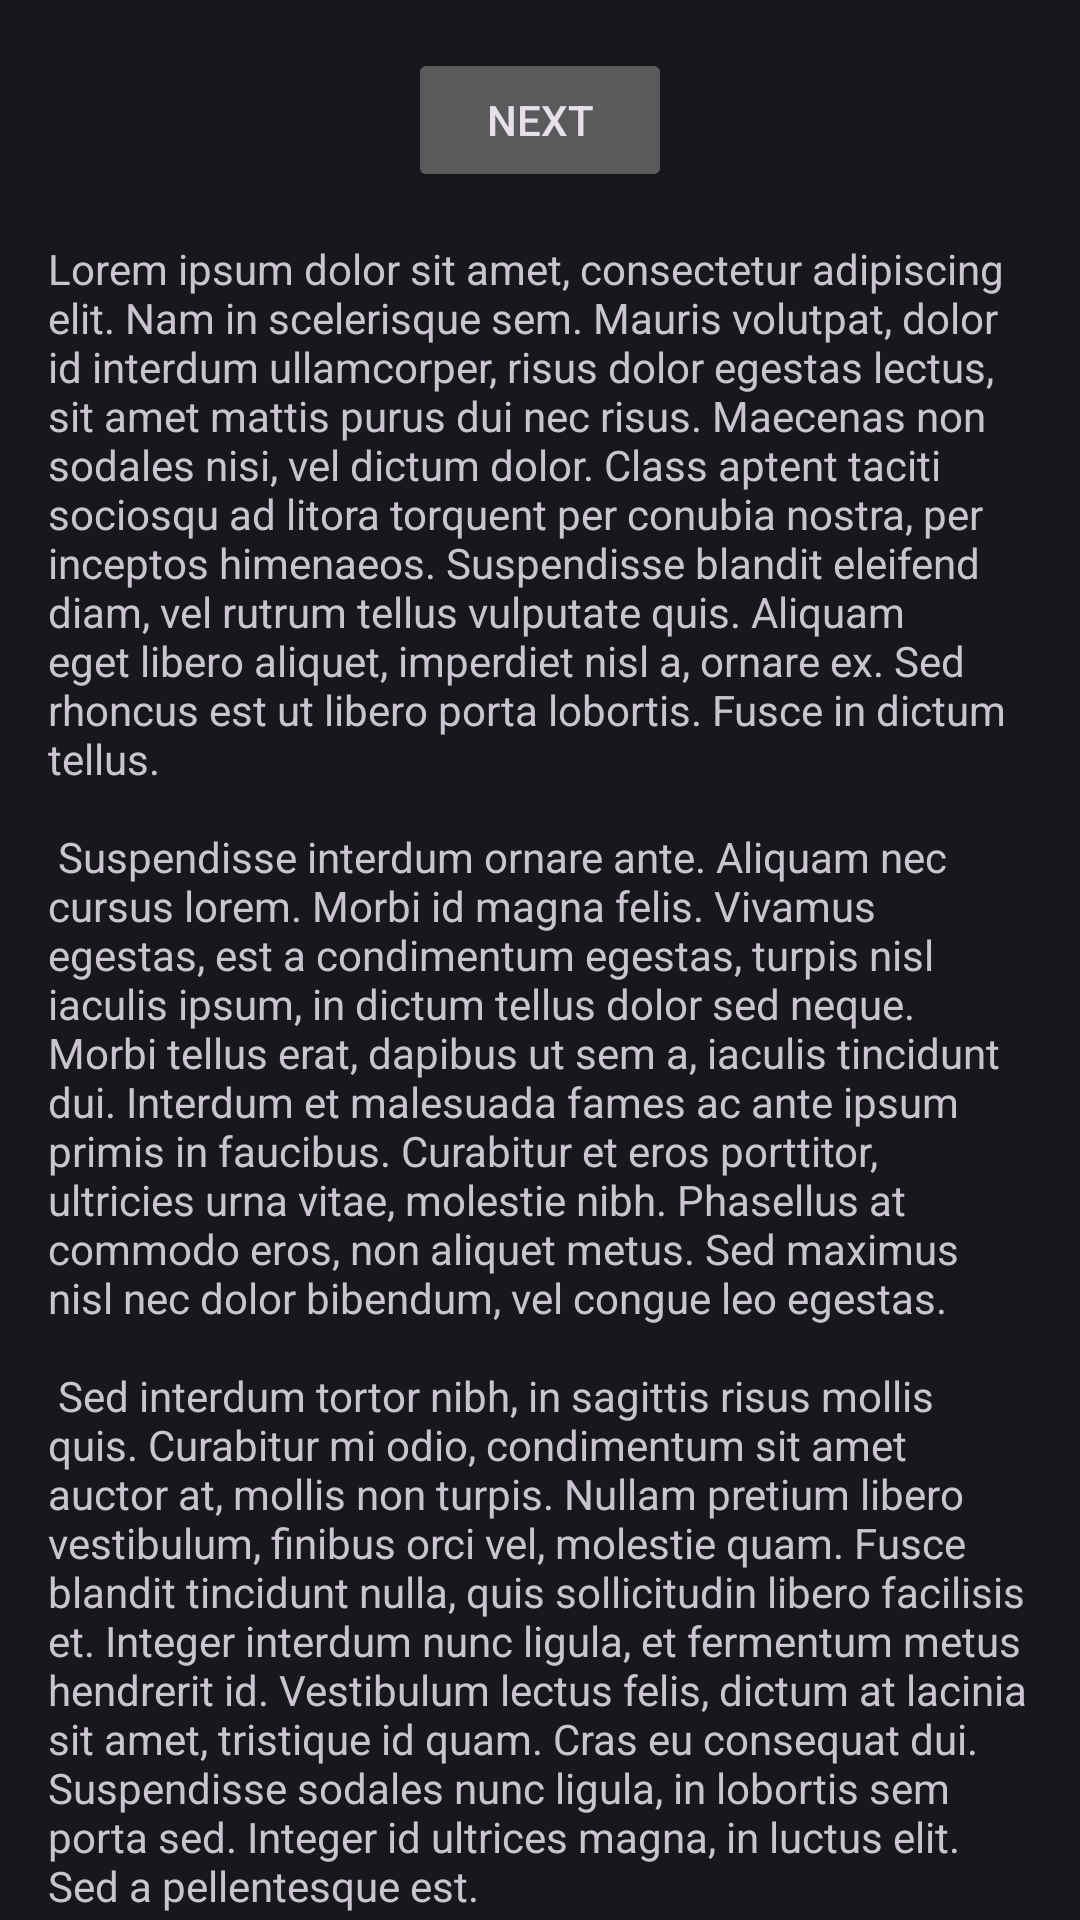

Here is an Android app screen rendered from its layout file. Give the layout XML and the strings, colors and styles it references.
<!-- AndroidManifest.xml: activity theme Theme.OOP41 -->
<!-- res/layout/fragment_main.xml -->
<?xml version="1.0" encoding="utf-8"?>
<androidx.core.widget.NestedScrollView xmlns:android="http://schemas.android.com/apk/res/android"
    xmlns:app="http://schemas.android.com/apk/res-auto"
    xmlns:tools="http://schemas.android.com/tools"
    android:layout_width="match_parent"
    android:layout_height="match_parent"
    android:background="?colorPrimaryDark">

    <androidx.constraintlayout.widget.ConstraintLayout
        android:layout_width="match_parent"
        android:layout_height="match_parent"
        android:padding="16dp">

        <Button
            android:id="@+id/button_first"
            android:layout_width="wrap_content"
            android:layout_height="wrap_content"
            android:text="@string/next"
            app:layout_constraintBottom_toTopOf="@id/textview_first"
            app:layout_constraintEnd_toEndOf="parent"
            app:layout_constraintStart_toStartOf="parent"
            app:layout_constraintTop_toTopOf="parent" />

        <TextView
            android:id="@+id/textview_first"
            android:layout_width="wrap_content"
            android:layout_height="wrap_content"
            android:layout_marginTop="16dp"
            android:text="@string/lorem_ipsum"
            app:layout_constraintBottom_toBottomOf="parent"
            app:layout_constraintEnd_toEndOf="parent"
            app:layout_constraintStart_toStartOf="parent"
            app:layout_constraintTop_toBottomOf="@id/button_first" />
    </androidx.constraintlayout.widget.ConstraintLayout>
</androidx.core.widget.NestedScrollView>
<!-- resources referenced by this layout -->
<resources>
  <string name="lorem_ipsum">
          Lorem ipsum dolor sit amet, consectetur adipiscing elit. Nam in scelerisque sem. Mauris
          volutpat, dolor id interdum ullamcorper, risus dolor egestas lectus, sit amet mattis purus
          dui nec risus. Maecenas non sodales nisi, vel dictum dolor. Class aptent taciti sociosqu ad
          litora torquent per conubia nostra, per inceptos himenaeos. Suspendisse blandit eleifend
          diam, vel rutrum tellus vulputate quis. Aliquam eget libero aliquet, imperdiet nisl a,
          ornare ex. Sed rhoncus est ut libero porta lobortis. Fusce in dictum tellus.\n\n
          Suspendisse interdum ornare ante. Aliquam nec cursus lorem. Morbi id magna felis. Vivamus
          egestas, est a condimentum egestas, turpis nisl iaculis ipsum, in dictum tellus dolor sed
          neque. Morbi tellus erat, dapibus ut sem a, iaculis tincidunt dui. Interdum et malesuada
          fames ac ante ipsum primis in faucibus. Curabitur et eros porttitor, ultricies urna vitae,
          molestie nibh. Phasellus at commodo eros, non aliquet metus. Sed maximus nisl nec dolor
          bibendum, vel congue leo egestas.\n\n
          Sed interdum tortor nibh, in sagittis risus mollis quis. Curabitur mi odio, condimentum sit
          amet auctor at, mollis non turpis. Nullam pretium libero vestibulum, finibus orci vel,
          molestie quam. Fusce blandit tincidunt nulla, quis sollicitudin libero facilisis et. Integer
          interdum nunc ligula, et fermentum metus hendrerit id. Vestibulum lectus felis, dictum at
          lacinia sit amet, tristique id quam. Cras eu consequat dui. Suspendisse sodales nunc ligula,
          in lobortis sem porta sed. Integer id ultrices magna, in luctus elit. Sed a pellentesque
          est.\n\n
          Aenean nunc velit, lacinia sed dolor sed, ultrices viverra nulla. Etiam a venenatis nibh.
          Morbi laoreet, tortor sed facilisis varius, nibh orci rhoncus nulla, id elementum leo dui
          non lorem. Nam mollis ipsum quis auctor varius. Quisque elementum eu libero sed commodo. In
          eros nisl, imperdiet vel imperdiet et, scelerisque a mauris. Pellentesque varius ex nunc,
          quis imperdiet eros placerat ac. Duis finibus orci et est auctor tincidunt. Sed non viverra
          ipsum. Nunc quis augue egestas, cursus lorem at, molestie sem. Morbi a consectetur ipsum, a
          placerat diam. Etiam vulputate dignissim convallis. Integer faucibus mauris sit amet finibus
          convallis.\n\n
          Phasellus in aliquet mi. Pellentesque habitant morbi tristique senectus et netus et
          malesuada fames ac turpis egestas. In volutpat arcu ut felis sagittis, in finibus massa
          gravida. Pellentesque id tellus orci. Integer dictum, lorem sed efficitur ullamcorper,
          libero justo consectetur ipsum, in mollis nisl ex sed nisl. Donec maximus ullamcorper
          sodales. Praesent bibendum rhoncus tellus nec feugiat. In a ornare nulla. Donec rhoncus
          libero vel nunc consequat, quis tincidunt nisl eleifend. Cras bibendum enim a justo luctus
          vestibulum. Fusce dictum libero quis erat maximus, vitae volutpat diam dignissim.
      </string>
  <string name="next">Next</string>
</resources>
